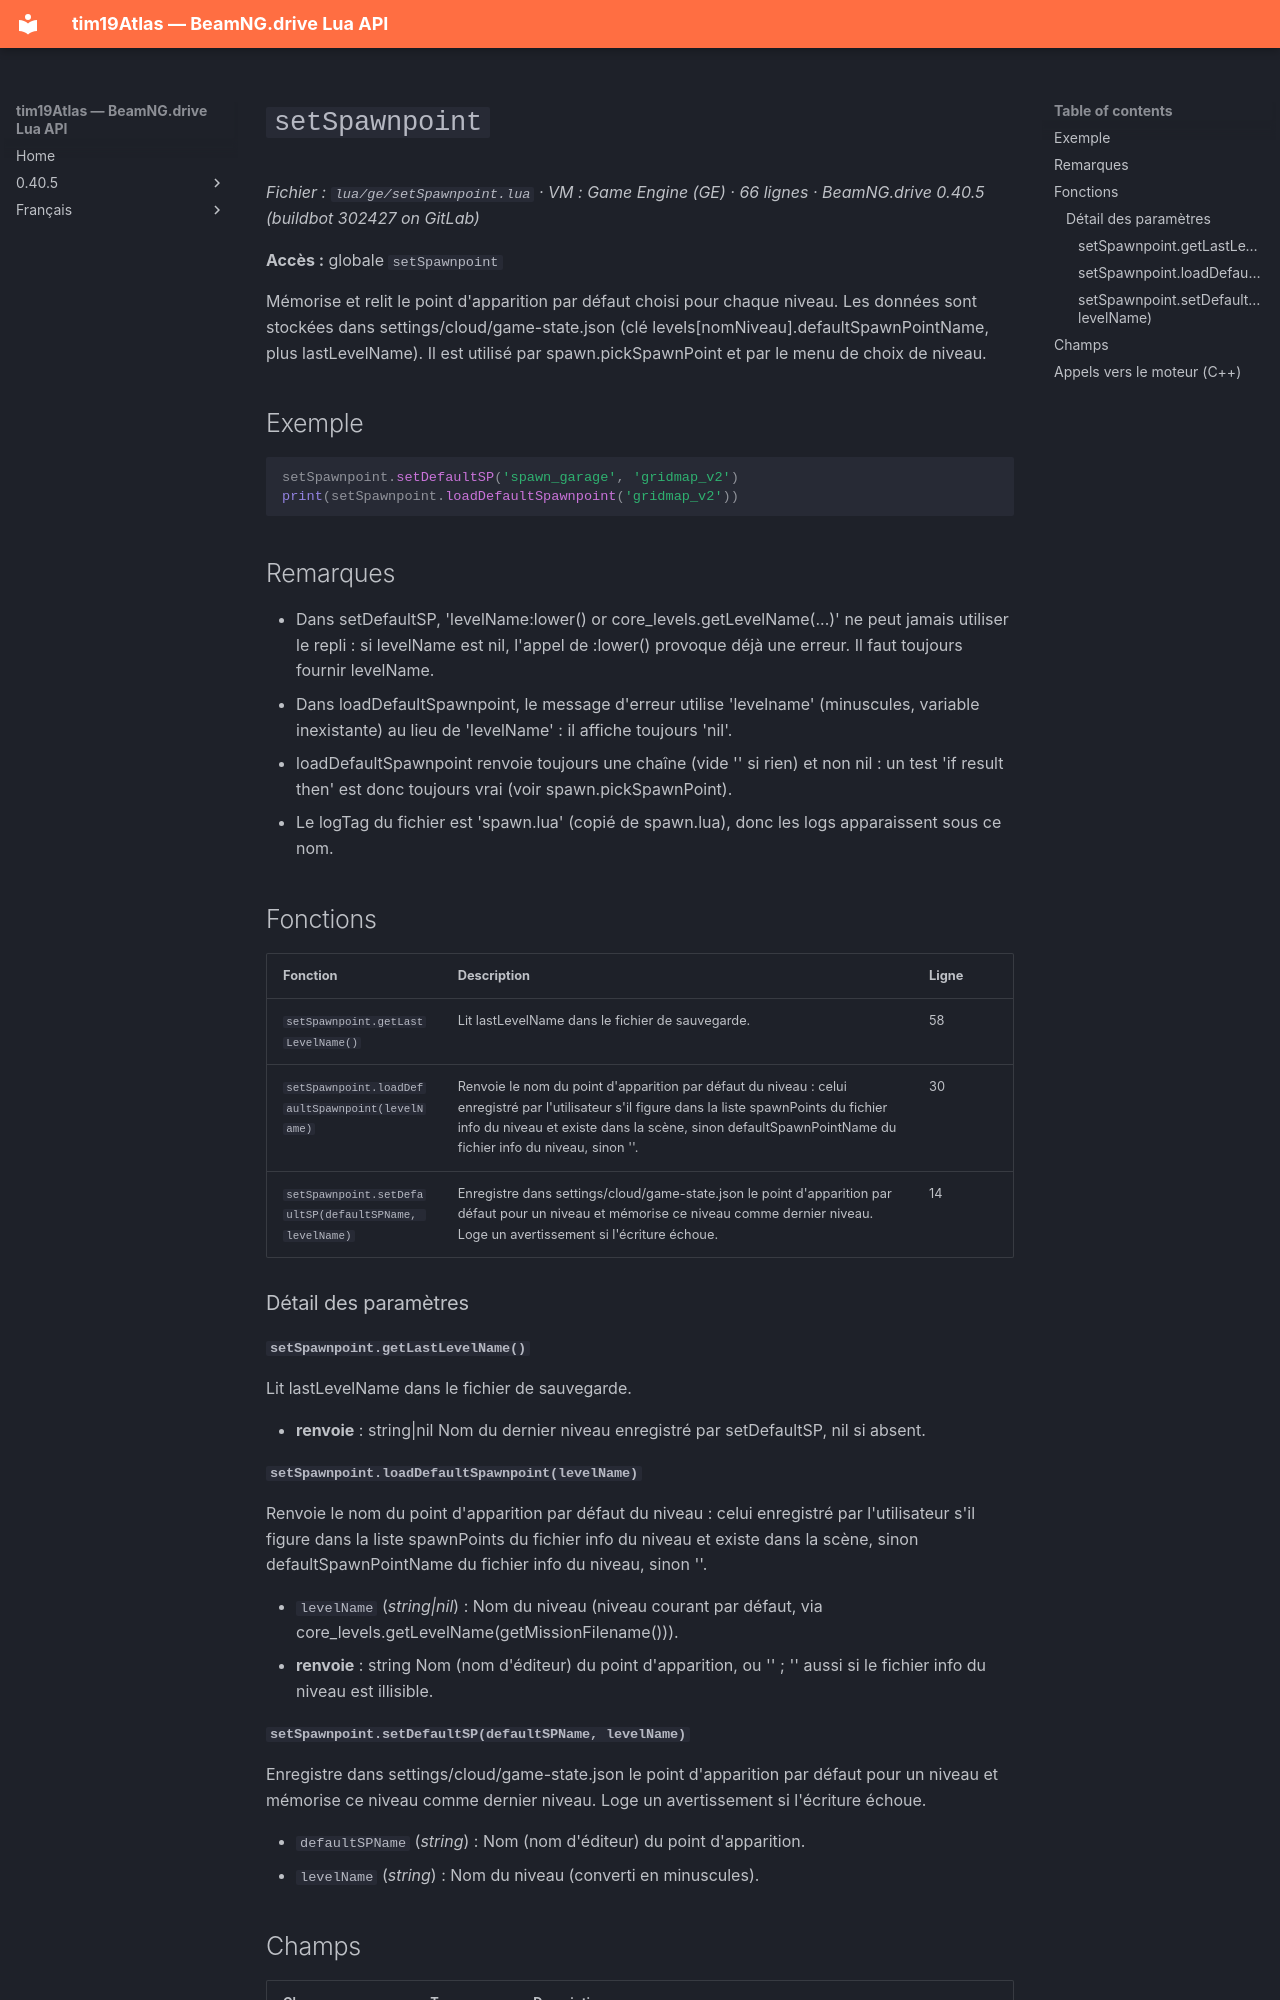

repository: Tim0219800/beamng-lua-atlas · page: fr/0.40.5/ge/setSpawnpoint.html · generator: mkdocs

# `setSpawnpoint`

*Fichier : `lua/ge/setSpawnpoint.lua` · VM : Game Engine (GE) · 66 lignes · BeamNG.drive 0.40.5 (buildbot 302427 on GitLab)*

**Accès :** globale `setSpawnpoint`

Mémorise et relit le point d'apparition par défaut choisi pour chaque niveau. Les données sont stockées dans settings/cloud/game-state.json (clé levels[nomNiveau].defaultSpawnPointName, plus lastLevelName). Il est utilisé par spawn.pickSpawnPoint et par le menu de choix de niveau.

## Exemple

```lua
setSpawnpoint.setDefaultSP('spawn_garage', 'gridmap_v2')
print(setSpawnpoint.loadDefaultSpawnpoint('gridmap_v2'))
```

## Remarques

- Dans setDefaultSP, 'levelName:lower() or core_levels.getLevelName(...)' ne peut jamais utiliser le repli : si levelName est nil, l'appel de :lower() provoque déjà une erreur. Il faut toujours fournir levelName.
- Dans loadDefaultSpawnpoint, le message d'erreur utilise 'levelname' (minuscules, variable inexistante) au lieu de 'levelName' : il affiche toujours 'nil'.
- loadDefaultSpawnpoint renvoie toujours une chaîne (vide '' si rien) et non nil : un test 'if result then' est donc toujours vrai (voir spawn.pickSpawnPoint).
- Le logTag du fichier est 'spawn.lua' (copié de spawn.lua), donc les logs apparaissent sous ce nom.

## Fonctions

| Fonction | Description | Ligne |
|---|---|---|
| `setSpawnpoint.getLastLevelName()` | Lit lastLevelName dans le fichier de sauvegarde. | 58 |
| `setSpawnpoint.loadDefaultSpawnpoint(levelName)` | Renvoie le nom du point d'apparition par défaut du niveau : celui enregistré par l'utilisateur s'il figure dans la liste spawnPoints du fichier info du niveau et existe dans la scène, sinon defaultSpawnPointName du fichier info du niveau, sinon ''. | 30 |
| `setSpawnpoint.setDefaultSP(defaultSPName, levelName)` | Enregistre dans settings/cloud/game-state.json le point d'apparition par défaut pour un niveau et mémorise ce niveau comme dernier niveau. Loge un avertissement si l'écriture échoue. | 14 |

### Détail des paramètres

#### `setSpawnpoint.getLastLevelName()`

Lit lastLevelName dans le fichier de sauvegarde.

- **renvoie** : string|nil Nom du dernier niveau enregistré par setDefaultSP, nil si absent.

#### `setSpawnpoint.loadDefaultSpawnpoint(levelName)`

Renvoie le nom du point d'apparition par défaut du niveau : celui enregistré par l'utilisateur s'il figure dans la liste spawnPoints du fichier info du niveau et existe dans la scène, sinon defaultSpawnPointName du fichier info du niveau, sinon ''.

- `levelName` (*string|nil*) : Nom du niveau (niveau courant par défaut, via core_levels.getLevelName(getMissionFilename())).
- **renvoie** : string Nom (nom d'éditeur) du point d'apparition, ou '' ; '' aussi si le fichier info du niveau est illisible.
